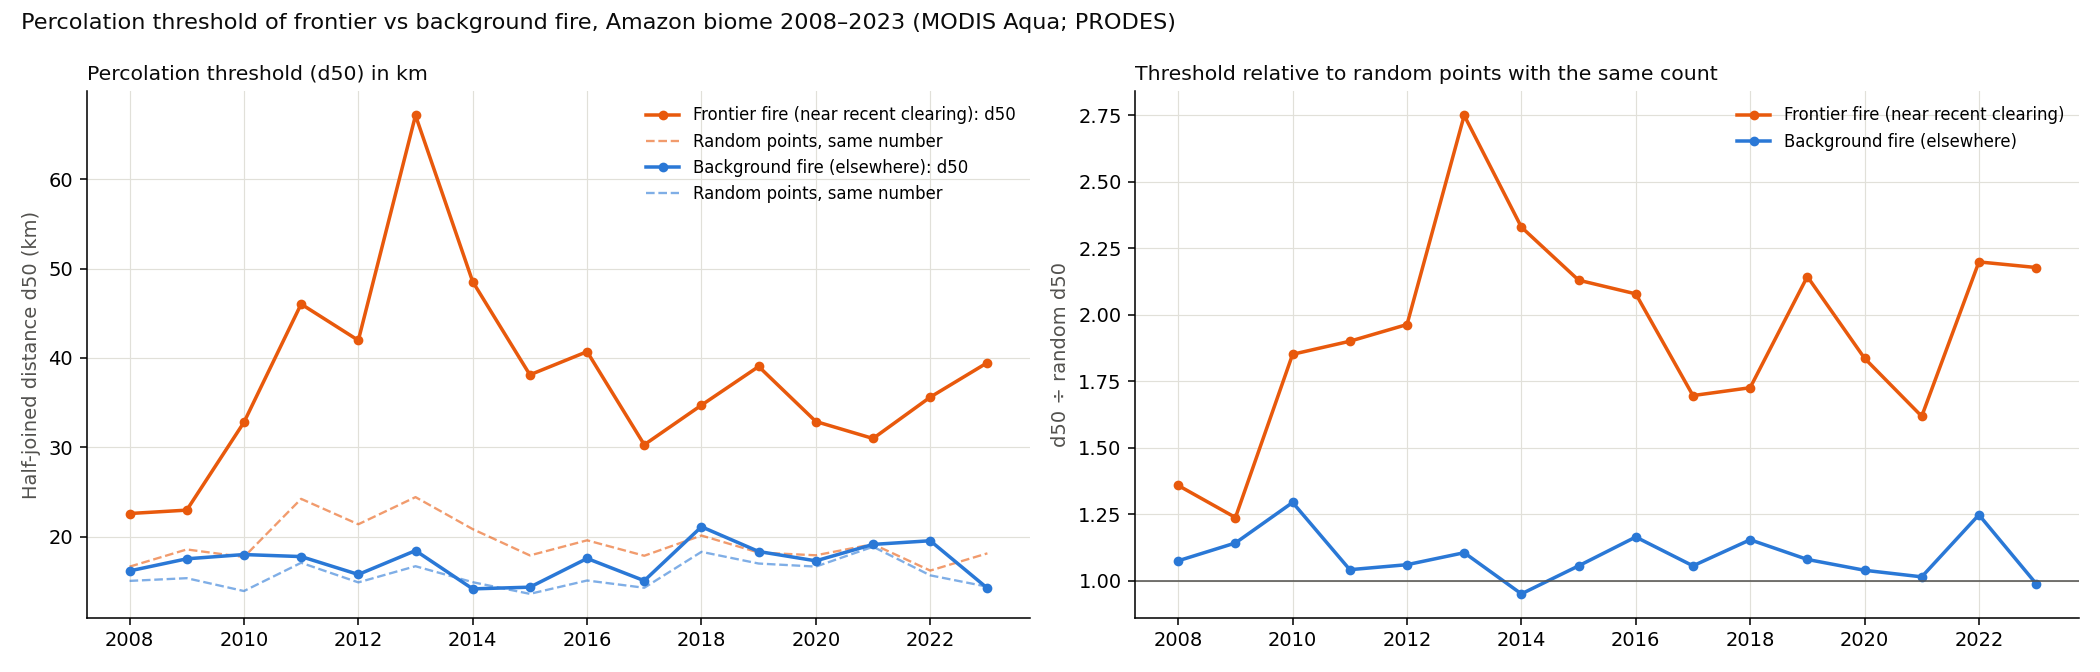

The file beside this chart, header and first rows:
year, group, events, d50_km, d_star_km, second_peak_share, random_d50_km, ratio, spacing_km
2008, frontier, 22306, 22.58, 33.9, 0.2286, 16.63, 1.358, 13.75
2008, background, 27250, 16.16, 23.82, 0.2197, 15.04, 1.074, 12.44
2008, all, 49556, 12.5, 23.82, 0.2287, 11.14, 1.122, 9.223
2009, frontier, 17934, 22.96, 55.64, 0.2302, 18.56, 1.237, 15.33
2009, background, 26186, 17.51, 19.63, 0.0915, 15.35, 1.141, 12.69
2009, all, 44120, 14.4, 23.76, 0.1153, 11.81, 1.22, 9.775
2010, frontier, 19681, 32.79, 47.55, 0.3239, 17.71, 1.851, 14.64
2010, background, 31853, 17.99, 10.35, 0.1747, 13.91, 1.294, 11.5
2010, all, 51534, 16.14, 19.42, 0.2623, 10.92, 1.478, 9.044
2011, frontier, 10561, 46.03, 55.57, 0.3657, 24.22, 1.9, 19.98
2011, background, 21191, 17.76, 33.93, 0.1678, 17.07, 1.041, 14.1
2011, all, 31752, 17.51, 31.28, 0.209, 13.93, 1.257, 11.52
2012, frontier, 13541, 41.96, 51.2, 0.4077, 21.38, 1.963, 17.64
2012, background, 27861, 15.76, 23.57, 0.1492, 14.88, 1.06, 12.3
2012, all, 41402, 16.49, 24.94, 0.2257, 12.19, 1.352, 10.09
2013, frontier, 10393, 67.14, 62.69, 0.446, 24.42, 2.749, 20.14
2013, background, 22173, 18.43, 24.74, 0.1354, 16.68, 1.105, 13.79
2013, all, 32566, 15.87, 26.02, 0.1118, 13.75, 1.154, 11.38
2014, frontier, 14252, 48.53, 48.53, 0.4055, 20.84, 2.329, 17.2
2014, background, 27781, 14.15, 26.64, 0.141, 14.9, 0.9498, 12.32
2014, all, 42033, 13.53, 23.55, 0.1915, 12.1, 1.119, 10.01
2015, frontier, 19293, 38.11, 34.76, 0.3616, 17.89, 2.13, 14.78
2015, background, 33344, 14.34, 27.04, 0.1449, 13.59, 1.055, 11.24
2015, all, 52637, 13.35, 19.23, 0.2216, 10.8, 1.236, 8.949
2016, frontier, 16120, 40.7, 47.31, 0.3752, 19.58, 2.078, 16.17
2016, background, 27098, 17.55, 24.95, 0.1965, 15.08, 1.164, 12.47
2016, all, 43218, 17.55, 16.67, 0.3992, 11.93, 1.472, 9.876
2017, frontier, 19371, 30.28, 30.23, 0.3151, 17.86, 1.696, 14.75
2017, background, 30243, 15.06, 22.75, 0.1667, 14.27, 1.055, 11.81
2017, all, 49614, 13.43, 18.35, 0.253, 11.13, 1.206, 9.218
2018, frontier, 15278, 34.71, 43.89, 0.3357, 20.12, 1.725, 16.61
2018, background, 18460, 21.1, 20.59, 0.2662, 18.29, 1.153, 15.11
2018, all, 33738, 19.63, 18.87, 0.3975, 13.51, 1.453, 11.18
2019, frontier, 18622, 39.04, 44.92, 0.3428, 18.21, 2.143, 15.05
2019, background, 21400, 18.33, 18.3, 0.2451, 16.98, 1.079, 14.04
2019, all, 40022, 18.34, 18.94, 0.2627, 12.4, 1.48, 10.26
2020, frontier, 19262, 32.88, 45.1, 0.386, 17.91, 1.836, 14.79
2020, background, 22281, 17.29, 17.18, 0.2473, 16.64, 1.039, 13.75
2020, all, 41543, 15.61, 16.85, 0.2503, 12.17, 1.283, 10.07
2021, frontier, 16856, 30.98, 55.32, 0.2976, 19.15, 1.618, 15.81
2021, background, 17368, 19.12, 27.78, 0.2252, 18.86, 1.014, 15.58
2021, all, 34224, 22.85, 21.67, 0.3859, 13.41, 1.703, 11.1
2022, frontier, 23521, 35.61, 46.2, 0.4229, 16.2, 2.198, 13.39
2022, background, 25141, 19.54, 22.95, 0.2256, 15.66, 1.247, 12.95
2022, all, 48662, 17.33, 19, 0.3514, 11.24, 1.542, 9.307
2023, frontier, 18801, 39.47, 50.85, 0.4198, 18.13, 2.177, 14.97
2023, background, 29755, 14.22, 13.77, 0.1459, 14.39, 0.9881, 11.9
2023, all, 48556, 13.59, 20.35, 0.2244, 11.25, 1.208, 9.318
